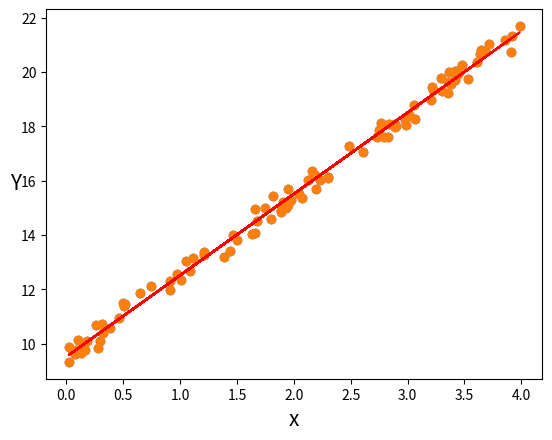

This chart was generated by the following Python code: (Note: this script raises an exception after producing the figure.)
# cost/loss function

import numpy as np
import matplotlib.pyplot as plt

# dataset

x = 4 * np.random.rand(100, 1) #rand 100 satir 1 sutun random sayi
y = 9 + (3 * x) + np.random.rand(100, 1)

# scatterplot

plt.scatter(x,y)
plt.xlabel('X', fontsize=15)
plt.ylabel('Y', fontsize=15, rotation=0)
plt.show()

# regresyon katsayilarini hesaplayan analitik fonk

def AnalyticsMethod(x, y):
    ssxy = (x * y).sum() - (len(x) * x.mean() * y.mean())
    ssxx = ((x - x.mean()) ** 2).sum()
    m = ssxy / ssxx
    c = y.mean() - (m * x.mean())
    return [m, c]

m, c = AnalyticsMethod(x, y)

print(f'm(theta 0) degeri: {m}')
print(f'c(theta 1) degeri: {c}')

# m ve c ile dogruyu cizdirelim, scatter  plot uzerinde regresyon dogrusu

plt.scatter(x, y)
plt.plot(x, (x * m + c), color = 'red' )
plt.xlabel('x', fontsize = 15)
plt.ylabel("Y", fontsize = 15, rotation = 0)
plt.show() # noktalara en yakin mesafeden gecen dogruyu bulduk

# Gradient Descent

# maliyet (cost) func

def CostFunction(theta, X, y): # katsayilarin vektoru
    m = len(y)
    c = (1/2 * m) * np.sum(np.square((X.dot(theta)) - y))
    return c

# theta: reg katsayilarinin matrisi
# alpha: learning rate

def GradientDescent(X, y, theta, alpha, iterations):
    m = len(y)
    thetas = np.zeros((iterations, 2))
    costs = np.zeros(iterations)

    for i in range(iterations):
        print(i)
        theta = theta - (1 / m) * alpha * (X.T.dot((X.dot(theta)) - y))
        thetas[i, :] = theta.T
        costs[i] = CostFunction(theta, X, y)
    return theta, thetas, costs

alpha = 0.01
iterations = 3000
theta = np.random.randn(2, 1)

# her bir ozellik icin sabit hata payi eklenir

X_bias = np.c_[np.ones((len(x), 1)), x]

# Gradient Decent func calistirma

theta, thetas, costs = GradientDescent(X_bias, y, theta, alpha, iterations)

print(f'theta 0 (m) degeri: {theta[0][0]}')
print(f"theta 1 değeri: {theta[1][0]}")
print(f"maliyet/cost/MSE(L2 Loss) degeri: {costs[-1]}")

# her bir iteration icin cost func'daki degisimlere bakalim

plt.scatter(iter, costs)
plt.xlabel('Iterations Sayisi')
plt.ylabel('Cost/MSE')
plt.box(None)
plt.show()





